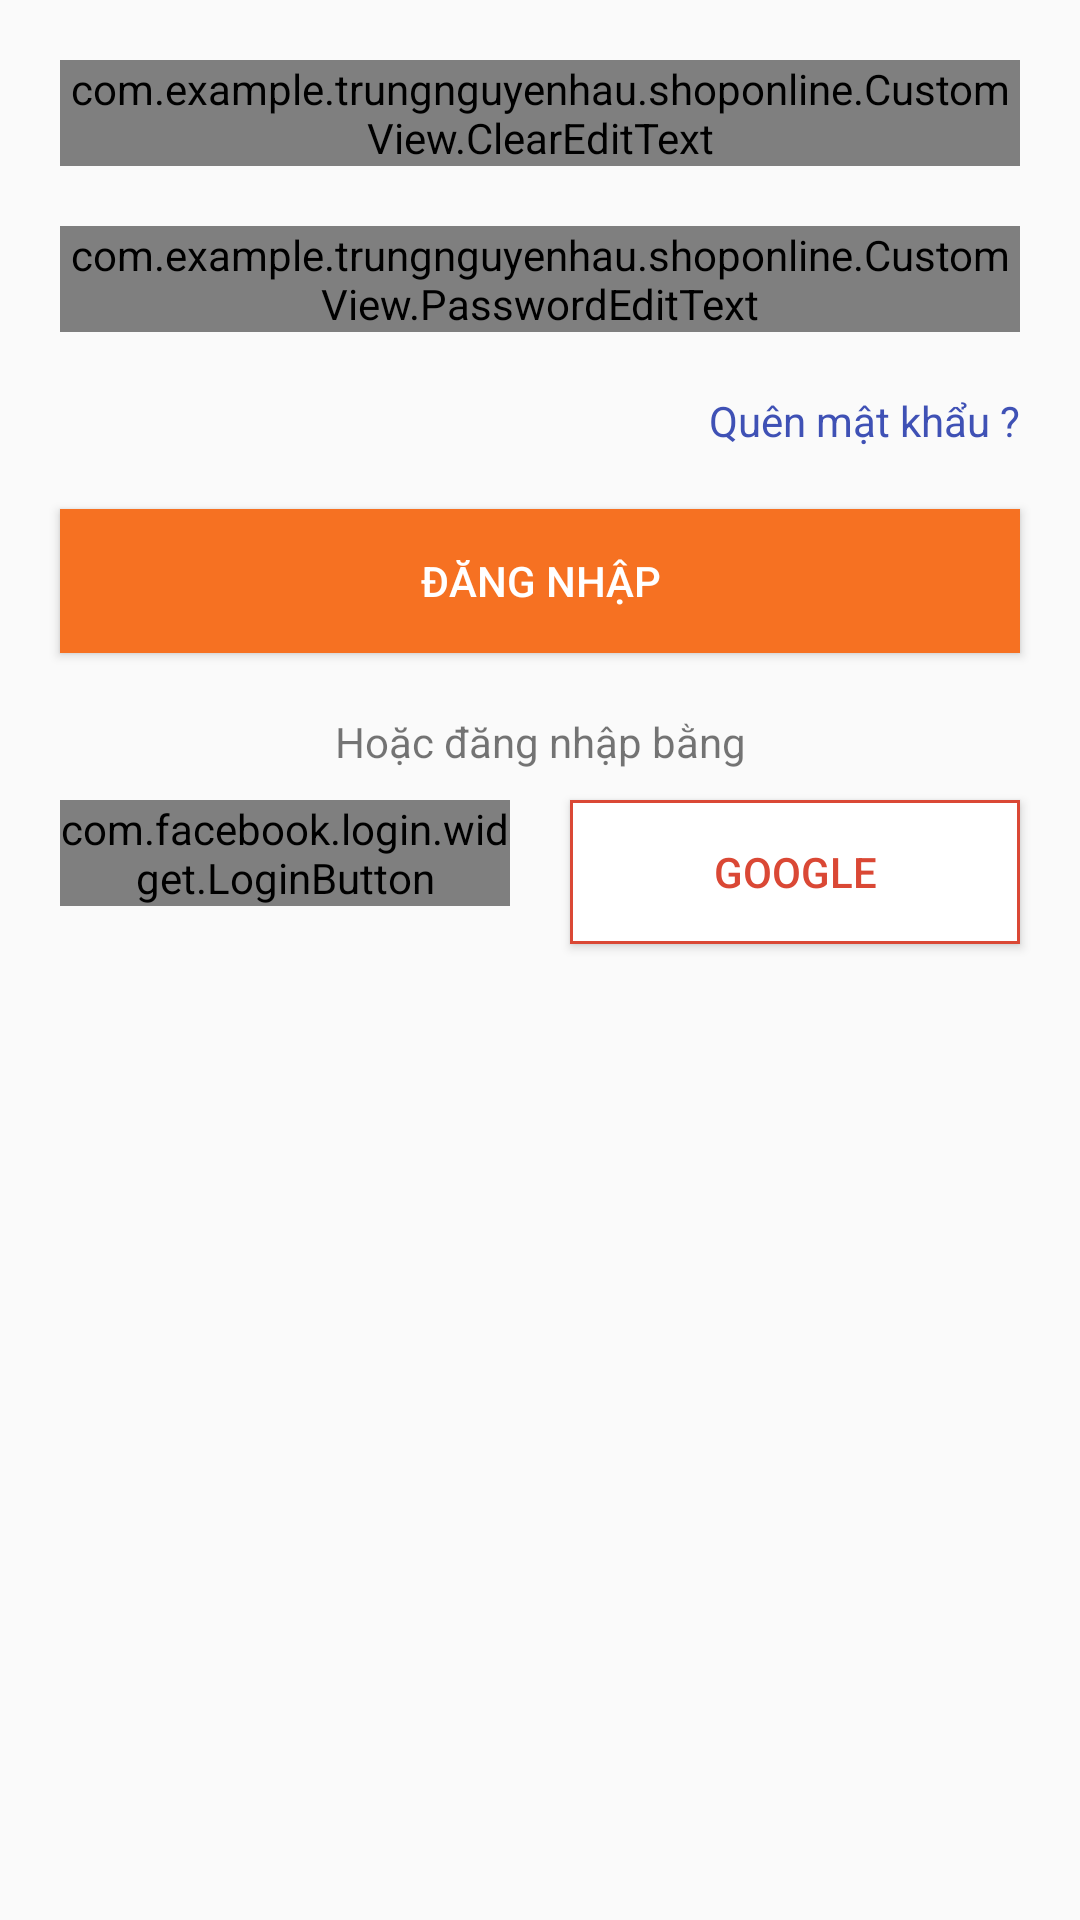

Reconstruct the res/layout file that produces this screen, plus the resources it refers to.
<!-- AndroidManifest.xml: application theme AppTheme -->
<!-- res/layout/layout_fragment_dang_nhap.xml -->
<LinearLayout xmlns:android="http://schemas.android.com/apk/res/android"
    xmlns:tools="http://schemas.android.com/tools"
    android:layout_width="match_parent"
    android:layout_height="match_parent"
    xmlns:app="http://schemas.android.com/apk/res-auto"
    android:orientation="vertical"
    android:padding="10dp"
    tools:context="com.example.trungnguyenhau.shoponline.Fragment.FragmentDangNhap">

    <android.support.design.widget.TextInputLayout
        android:layout_width="match_parent"
        android:layout_height="wrap_content"
        android:layout_margin="10dp">

        <com.example.trungnguyenhau.shoponline.CustomView.ClearEditText
            android:id="@+id/edittext_email"
            android:layout_width="match_parent"
            android:layout_height="wrap_content"
            android:textColor="#1b1a1a"
            android:hint="Input Email..."/>
    </android.support.design.widget.TextInputLayout>

    <android.support.design.widget.TextInputLayout
        android:layout_width="match_parent"
        android:layout_height="wrap_content"
        android:layout_margin="10dp">

        <com.example.trungnguyenhau.shoponline.CustomView.PasswordEditText
            android:id="@+id/edittext_password"
            android:layout_width="match_parent"
            android:layout_height="wrap_content"
            android:hint="Input Password..."
            android:textColor="#1b1a1a"
            android:inputType="textPassword"
            app:useStrike="true"/>
    </android.support.design.widget.TextInputLayout>

    <TextView
        android:id="@+id/textview_quenmatkhau"
        android:layout_width="match_parent"
        android:layout_height="wrap_content"
        android:text="Quên mật khẩu ?"
        android:gravity="right"
        android:layout_margin="10dp"
        android:textColor="@color/colorPrimary" />

    <Button
        android:id="@+id/button_dangnhap"
        android:layout_width="match_parent"
        android:layout_height="wrap_content"
        android:text="Đăng nhập"
        android:layout_margin="10dp"
        android:background="@color/bgLogo" />

    <TextView
        android:layout_width="match_parent"
        android:layout_height="wrap_content"
        android:text="Hoặc đăng nhập bằng"
        android:gravity="center"
        android:layout_marginTop="10dp" />

    <LinearLayout
        android:layout_width="match_parent"
        android:layout_height="wrap_content"
        android:orientation="horizontal">

        <com.facebook.login.widget.LoginButton
            android:id="@+id/button_dangnhap_faceebook"
            android:layout_width="match_parent"
            android:layout_height="wrap_content"
            android:layout_weight="1"
            android:background="@drawable/fringe_facebook"
            android:textColor="@color/colorFacebook"
            android:layout_margin="10dp"
            />

        <Button
            android:id="@+id/button_dangnhap_google"
            android:layout_width="match_parent"
            android:layout_height="wrap_content"
            android:drawableLeft="@drawable/googleplussmall"
            android:layout_weight="1"
            android:text="Google"
            android:textColor="@color/colorGoogle"
            android:background="@drawable/fringe_googleplus"
            android:layout_margin="10dp"
            />

    </LinearLayout>

</LinearLayout>
<!-- resources referenced by this layout -->
<resources>
  <color name="bgLogo">#f67122</color>
  <color name="colorFacebook">#4a6ea9</color>
  <color name="colorGoogle">#da4835</color>
  <color name="colorPrimary">#3F51B5</color>
  <!-- drawable fringe_facebook (drawable) -->
  <?xml version="1.0" encoding="utf-8"?>
  <selector xmlns:android="http://schemas.android.com/apk/res/android">
      <item
          android:state_pressed="true">
          <shape
              android:shape="rectangle">
              <solid android:color="@color/colorGray"/>
              <stroke
                  android:color="@color/colorFacebook"
                  android:width="1dp" />
  
          </shape>
      </item>
  
      <item>
          <shape
              android:shape="rectangle">
              <solid android:color="@color/colorWhite"/>
              <stroke
                  android:color="@color/colorFacebook"
                  android:width="1dp" />
          </shape>
      </item>
  </selector>
  <!-- drawable fringe_googleplus (drawable) -->
  <?xml version="1.0" encoding="utf-8"?>
  <selector xmlns:android="http://schemas.android.com/apk/res/android">
      <item
          android:state_pressed="true">
          <shape
              android:shape="rectangle">
              <solid android:color="@color/colorGray"/>
              <stroke
                  android:color="@color/colorGoogle"
                  android:width="1dp"/>
  
          </shape>
      </item>
  
      <item>
          <shape
              android:shape="rectangle">
              <solid android:color="@color/colorWhite"/>
              <stroke
                  android:color="@color/colorGoogle"
                  android:width="1dp" />
  
          </shape>
      </item>
  </selector>
  <style name="AppTheme" parent="Theme.AppCompat.Light.NoActionBar">
          
          
          <item name="colorPrimary">@color/bgToolbar</item>
          <item name="colorPrimaryDark">@color/colorPrimaryDark</item>
          <item name="colorAccent">@color/colorAccent</item>
          <item name="android:textColorPrimary">@color/textColorPrimary</item>
          <item name="android:textColorSecondary">@color/colorWhite</item>
      </style>
  <color name="colorGray">#d2d2d2</color>
  <color name="colorWhite">#ffffff</color>
  <color name="bgToolbar">#286090</color>
  <color name="colorPrimaryDark">#303F9F</color>
  <color name="colorAccent">#FF4081</color>
  <color name="textColorPrimary">#ffffff</color>
</resources>
